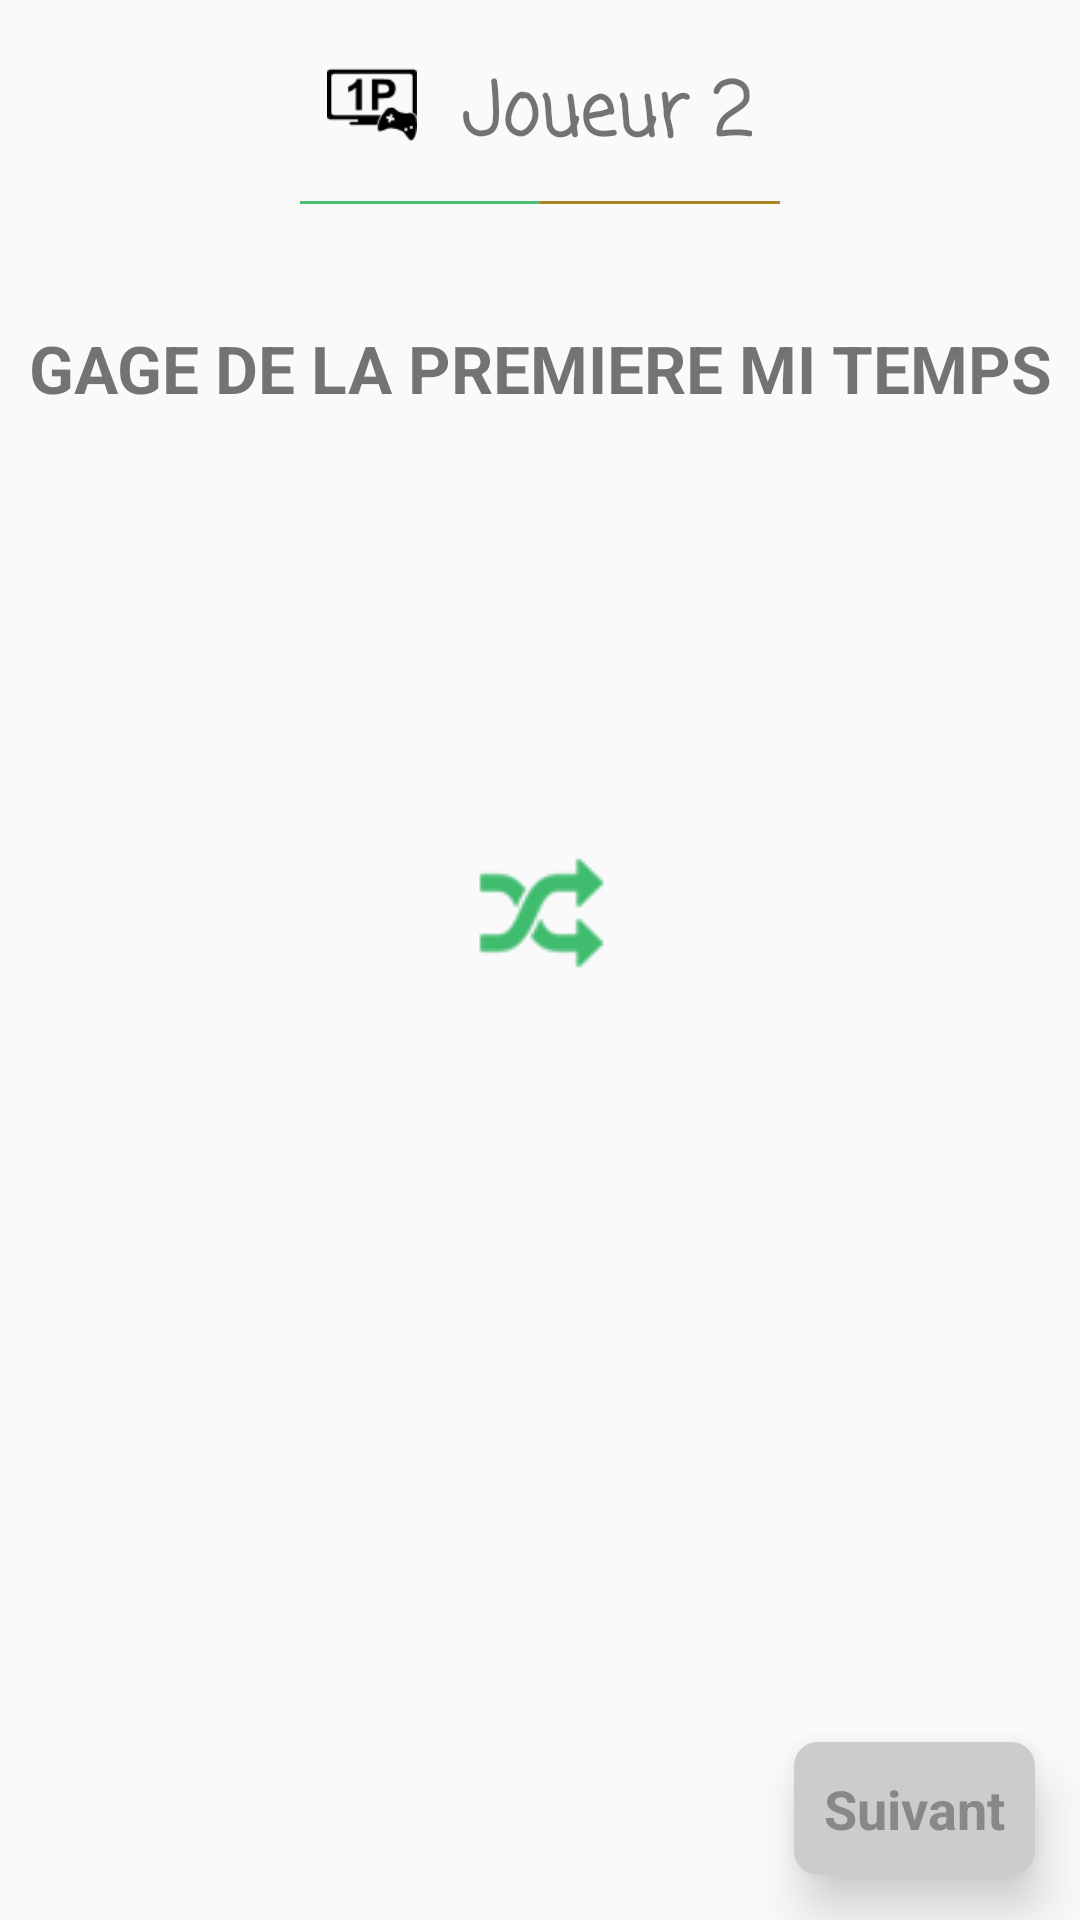

The Android layout XML behind this screen, and the referenced resources:
<!-- AndroidManifest.xml: application theme AppTheme -->
<!-- res/layout/fragment_player_two_select_first_objective.xml -->
<?xml version="1.0" encoding="utf-8"?>
<FrameLayout xmlns:android="http://schemas.android.com/apk/res/android"
    xmlns:tools="http://schemas.android.com/tools"
    android:layout_width="match_parent"
    android:layout_height="match_parent"
    tools:context=".game.secondplayerfirstobjective.view.PlayerTwoSelectFirstObjectiveFragment">

    <LinearLayout
        android:layout_width="match_parent"
        android:layout_height="match_parent"
        android:orientation="vertical">

        <LinearLayout
            android:layout_width="match_parent"
            android:layout_height="wrap_content"
            android:orientation="vertical">

            <LinearLayout
                android:layout_width="wrap_content"
                android:layout_height="wrap_content"
                android:layout_marginTop="20dp"
                android:layout_gravity="center">

                <ImageView
                    android:layout_width="30dp"
                    android:layout_height="30dp"
                    android:src="@drawable/one_player_game_icon"
                    />

                <TextView
                    android:layout_width="wrap_content"
                    android:layout_height="wrap_content"
                    android:text="Joueur 2"
                    android:layout_gravity="center"
                    android:textSize="24sp"
                    android:layout_marginLeft="15dp"
                    android:fontFamily="casual"
                    android:textStyle="bold"
                    />

            </LinearLayout>

            <LinearLayout
                android:layout_width="wrap_content"
                android:layout_height="wrap_content"
                android:layout_marginTop="10dp"
                android:layout_gravity="center">

                <View
                    android:layout_width="80dp"
                    android:layout_height="1dp"
                    android:layout_weight="0.5"
                    android:background="@color/main_green"
                    />

                <View android:layout_width="80dp"
                    android:layout_height="1dp"
                    android:layout_weight="0.5"
                    android:background="@color/gold"
                    />

            </LinearLayout>

        </LinearLayout>

        <TextView
            android:layout_width="match_parent"
            android:layout_height="wrap_content"
            android:layout_marginTop="40dp"
            android:text="@string/first_half_objective_label"
            android:layout_gravity="center"
            android:textSize="22sp"
            android:textStyle="bold"
            android:gravity="center"
            />

        <TextView
            android:id="@+id/second_player_first_period_objective_textview"
            android:layout_height="80dp"
            android:textColor="@color/white"
            android:background="@color/main_green"
            android:layout_width="wrap_content"
            android:layout_marginTop="35dp"
            android:gravity="center"
            android:visibility="gone"
            android:layout_gravity="center"
            android:padding="4dp"
            android:textSize="18sp"
            android:text="@string/pick_objective_label"/>

        <ImageView
            android:id="@+id/iv_second_player_first_objective_hat"
            android:layout_gravity="center"
            android:layout_width="120dp"
            android:layout_height="120dp"
            android:layout_marginTop="16dp"
            android:src="@drawable/hat"/>

        <ImageView
            android:id="@+id/second_first_player_first_objective_button"
            android:layout_gravity="center"
            android:layout_width="wrap_content"
            android:layout_height="wrap_content"
            android:src="@drawable/roll"
            />

    </LinearLayout>

    <TextView
        android:id="@+id/second_player_first_objective_next_button"
        style="@style/disabledButtonStyle"
        android:padding="10dp"
        android:text="Suivant"
        android:textSize="18sp"
        android:textStyle="bold"
        android:elevation="10dp"
        android:layout_gravity="bottom|end"
        android:layout_marginBottom="15dp"
        android:layout_marginEnd="15dp"/>

</FrameLayout>
<!-- resources referenced by this layout -->
<resources>
  <color name="gold">#a98824</color>
  <color name="main_green">#4CC176</color>
  <color name="white">#FFFFFF</color>
  <!-- drawable one_player_game_icon: png bitmap (drawable, 1173 bytes) -->
  <!-- drawable roll: png bitmap (drawable, 1291 bytes) -->
  <string name="first_half_objective_label">GAGE DE LA PREMIERE MI TEMPS</string>
  <string name="pick_objective_label">Tire au sort un gage</string>
  <style name="disabledButtonStyle">
          <item name="android:background">@drawable/disabled_rounded_button</item>
          <item name="android:textColor">@color/disabled_button_text</item>
          <item name="android:layout_height">wrap_content</item>
          <item name="android:layout_width">wrap_content</item>
      </style>
  <style name="AppTheme" parent="Theme.AppCompat.Light.DarkActionBar">
          
          <item name="colorPrimary">@color/colorPrimary</item>
          <item name="colorPrimaryDark">@color/colorPrimaryDark</item>
          <item name="colorAccent">@color/colorAccent</item>
      </style>
  <!-- drawable disabled_rounded_button (drawable) -->
  <?xml version="1.0" encoding="utf-8"?>
  <shape xmlns:android="http://schemas.android.com/apk/res/android"
      android:shape="rectangle">
      <solid android:color="@color/disabled_button_background" />
      <corners android:bottomRightRadius="8dp"
          android:bottomLeftRadius="8dp"
          android:topRightRadius="8dp"
          android:topLeftRadius="8dp"/>
  </shape>
  <color name="disabled_button_text">#888888</color>
  <color name="colorPrimary">@color/main_green</color>
  <color name="colorPrimaryDark">#303F9F</color>
  <color name="colorAccent">@color/colorPrimary</color>
  <color name="disabled_button_background">#CCCCCC</color>
</resources>
